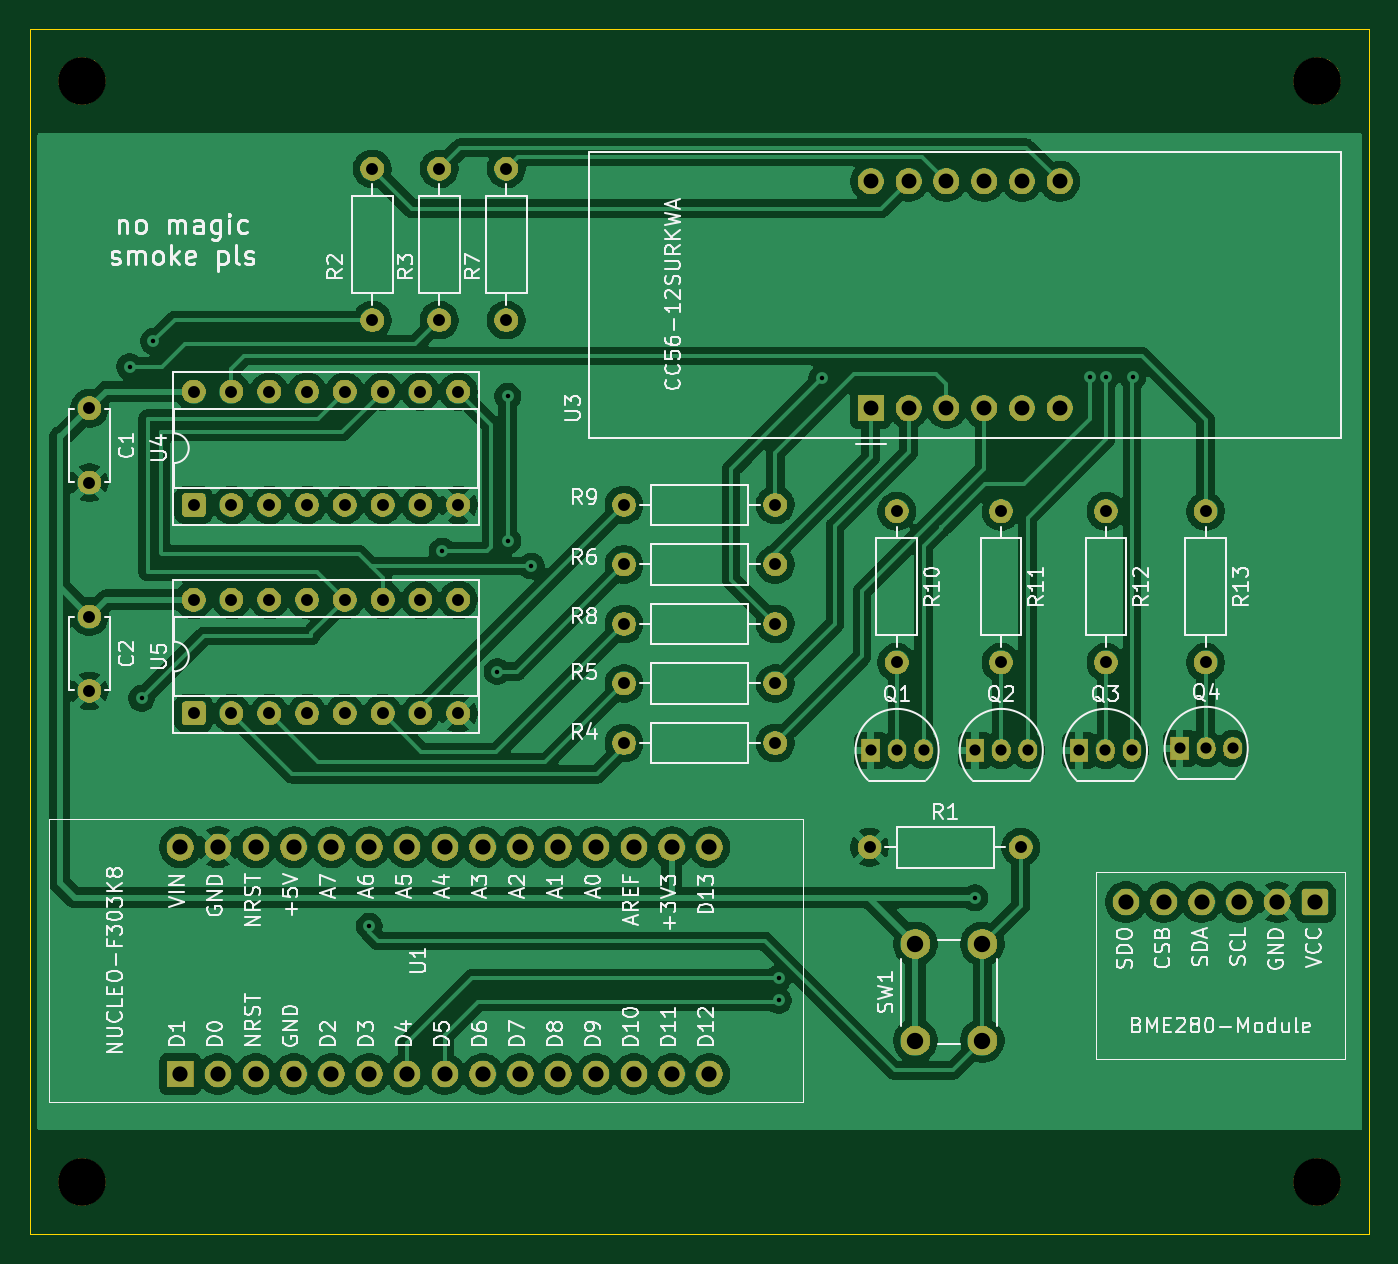
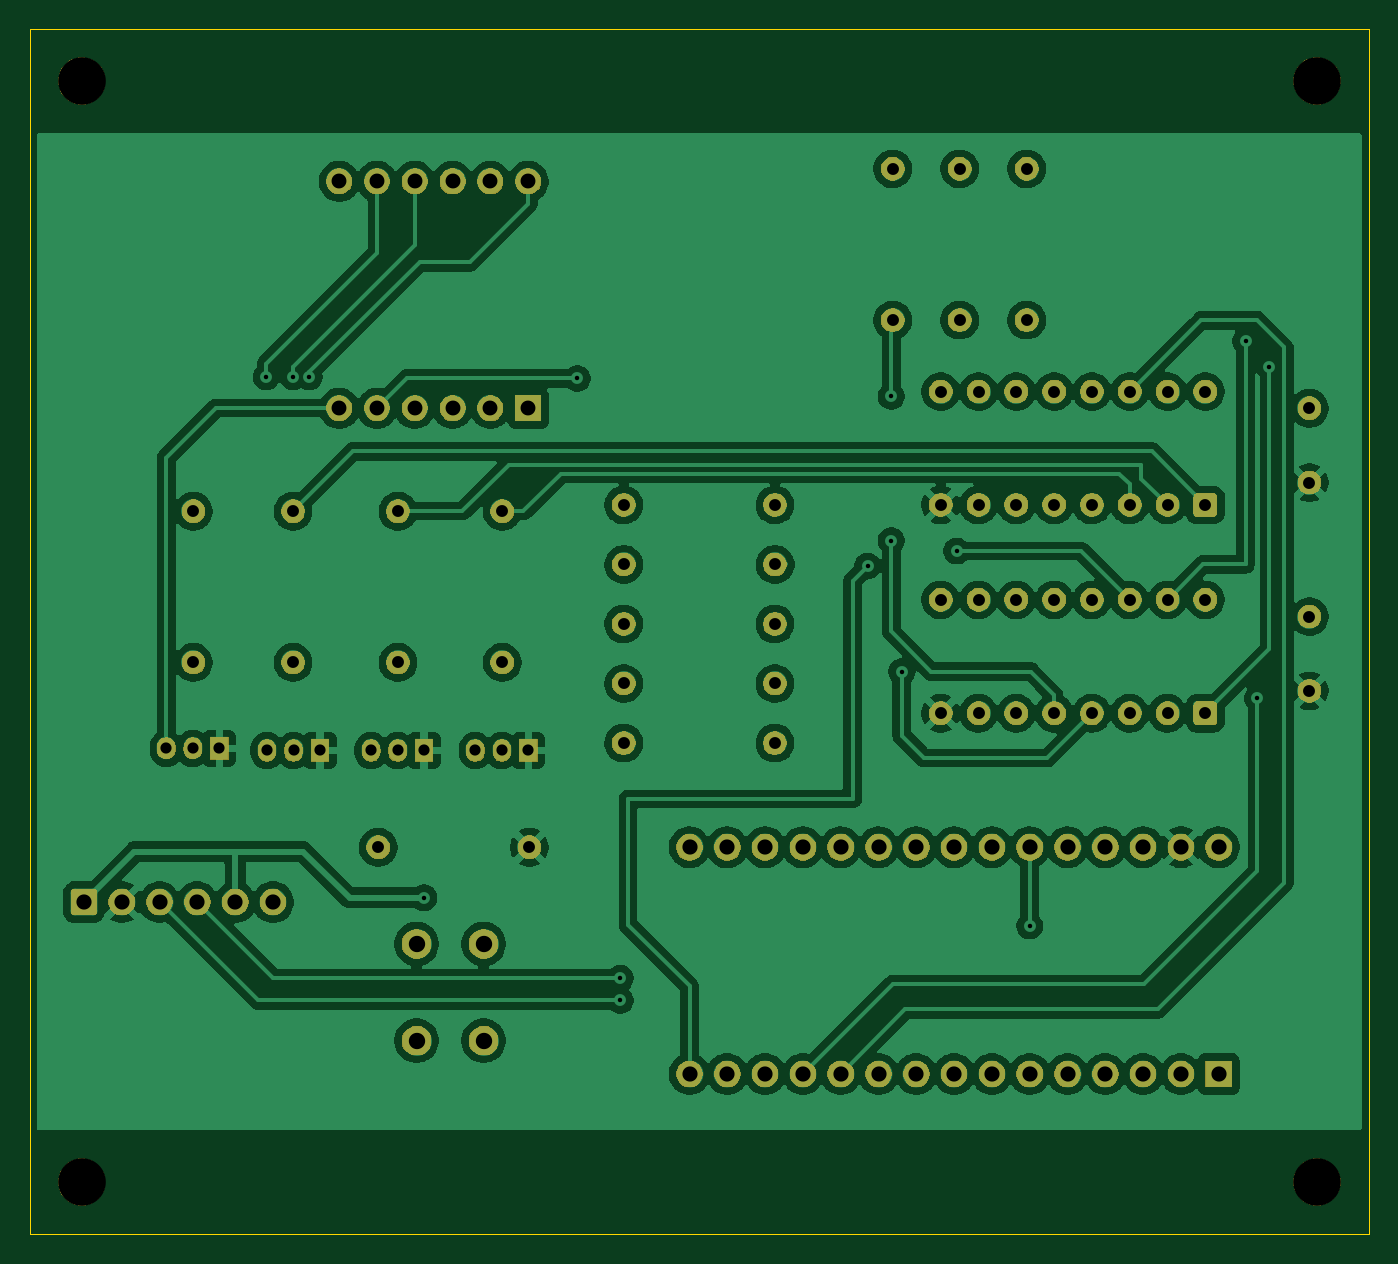
Circuit board: 11 layer files. Board 90.0 x 81.0 mm.
- bottom_mask: STM32_Environmental_Monitor_PCB-B_Mask.gbs (112509 bytes)
- paste: STM32_Environmental_Monitor_PCB-B_Paste.gbp (476 bytes)
- bottom_silk: STM32_Environmental_Monitor_PCB-B_Silkscreen.gbo (477 bytes)
- bottom_copper: STM32_Environmental_Monitor_PCB-Back.gbl (223628 bytes)
- outline: STM32_Environmental_Monitor_PCB-Edge_Cuts.gm1 (706 bytes)
- top_mask: STM32_Environmental_Monitor_PCB-F_Mask.gts (112509 bytes)
- paste: STM32_Environmental_Monitor_PCB-F_Paste.gtp (476 bytes)
- top_silk: STM32_Environmental_Monitor_PCB-F_Silkscreen.gto (114358 bytes)
- top_copper: STM32_Environmental_Monitor_PCB-Front.gtl (206871 bytes)
- drill: STM32_Environmental_Monitor_PCB-NPTH.drl (380 bytes)
- drill: STM32_Environmental_Monitor_PCB-PTH.drl (2718 bytes)

=== bottom_mask: STM32_Environmental_Monitor_PCB-B_Mask.gbs (112509 bytes, source omitted) ===
=== paste: STM32_Environmental_Monitor_PCB-B_Paste.gbp ===
%TF.GenerationSoftware,KiCad,Pcbnew,10.0.5*%
%TF.CreationDate,2026-09-07T19:39:46-04:00*%
%TF.ProjectId,STM32_Environmental_Monitor_PCB,53544d33-325f-4456-9e76-69726f6e6d65,rev?*%
%TF.SameCoordinates,Original*%
%TF.FileFunction,Paste,Bot*%
%TF.FilePolarity,Positive*%
%FSLAX46Y46*%
G04 Gerber Fmt 4.6, Leading zero omitted, Abs format (unit mm)*
G04 Created by KiCad (PCBNEW 10.0.5) date 2026-09-07 19:39:46*
%MOMM*%
%LPD*%
G01*
G04 APERTURE LIST*
G04 APERTURE END LIST*
M02*

=== bottom_silk: STM32_Environmental_Monitor_PCB-B_Silkscreen.gbo ===
%TF.GenerationSoftware,KiCad,Pcbnew,10.0.5*%
%TF.CreationDate,2026-09-07T19:39:46-04:00*%
%TF.ProjectId,STM32_Environmental_Monitor_PCB,53544d33-325f-4456-9e76-69726f6e6d65,rev?*%
%TF.SameCoordinates,Original*%
%TF.FileFunction,Legend,Bot*%
%TF.FilePolarity,Positive*%
%FSLAX46Y46*%
G04 Gerber Fmt 4.6, Leading zero omitted, Abs format (unit mm)*
G04 Created by KiCad (PCBNEW 10.0.5) date 2026-09-07 19:39:46*
%MOMM*%
%LPD*%
G01*
G04 APERTURE LIST*
G04 APERTURE END LIST*
M02*

=== bottom_copper: STM32_Environmental_Monitor_PCB-Back.gbl (223628 bytes, source omitted) ===
=== outline: STM32_Environmental_Monitor_PCB-Edge_Cuts.gm1 ===
%TF.GenerationSoftware,KiCad,Pcbnew,10.0.5*%
%TF.CreationDate,2026-09-07T19:39:46-04:00*%
%TF.ProjectId,STM32_Environmental_Monitor_PCB,53544d33-325f-4456-9e76-69726f6e6d65,rev?*%
%TF.SameCoordinates,Original*%
%TF.FileFunction,Profile,NP*%
%FSLAX46Y46*%
G04 Gerber Fmt 4.6, Leading zero omitted, Abs format (unit mm)*
G04 Created by KiCad (PCBNEW 10.0.5) date 2026-09-07 19:39:46*
%MOMM*%
%LPD*%
G01*
G04 APERTURE LIST*
%TA.AperFunction,Profile*%
%ADD10C,0.050000*%
%TD*%
G04 APERTURE END LIST*
D10*
X79000000Y-81000000D02*
X169000000Y-81000000D01*
X79000000Y-162000000D02*
X79000000Y-81000000D01*
X169000000Y-81000000D02*
X169000000Y-162000000D01*
X169000000Y-162000000D02*
X79000000Y-162000000D01*
M02*

=== top_mask: STM32_Environmental_Monitor_PCB-F_Mask.gts (112509 bytes, source omitted) ===
=== paste: STM32_Environmental_Monitor_PCB-F_Paste.gtp ===
%TF.GenerationSoftware,KiCad,Pcbnew,10.0.5*%
%TF.CreationDate,2026-09-07T19:39:46-04:00*%
%TF.ProjectId,STM32_Environmental_Monitor_PCB,53544d33-325f-4456-9e76-69726f6e6d65,rev?*%
%TF.SameCoordinates,Original*%
%TF.FileFunction,Paste,Top*%
%TF.FilePolarity,Positive*%
%FSLAX46Y46*%
G04 Gerber Fmt 4.6, Leading zero omitted, Abs format (unit mm)*
G04 Created by KiCad (PCBNEW 10.0.5) date 2026-09-07 19:39:46*
%MOMM*%
%LPD*%
G01*
G04 APERTURE LIST*
G04 APERTURE END LIST*
M02*

=== top_silk: STM32_Environmental_Monitor_PCB-F_Silkscreen.gto (114358 bytes, source omitted) ===
=== top_copper: STM32_Environmental_Monitor_PCB-Front.gtl (206871 bytes, source omitted) ===
=== drill: STM32_Environmental_Monitor_PCB-NPTH.drl ===
M48
; DRILL file KiCad 10.0.5 date 2026-09-07T19:40:05
; FORMAT={-:-/ absolute / metric / decimal}
; #@! TF.CreationDate,2026-09-07T19:40:05-04:00
; #@! TF.GenerationSoftware,Kicad,Pcbnew,10.0.5
; #@! TF.FileFunction,NonPlated,1,2,NPTH
FMAT,2
METRIC
; #@! TA.AperFunction,NonPlated,NPTH,ComponentDrill
T1C3.200
%
G90
G05
T1
X82.5Y-84.5
X82.5Y-158.5
X165.5Y-84.5
X165.5Y-158.5
M30

=== drill: STM32_Environmental_Monitor_PCB-PTH.drl ===
M48
; DRILL file KiCad 10.0.5 date 2026-09-07T19:40:05
; FORMAT={-:-/ absolute / metric / decimal}
; #@! TF.CreationDate,2026-09-07T19:40:05-04:00
; #@! TF.GenerationSoftware,Kicad,Pcbnew,10.0.5
; #@! TF.FileFunction,Plated,1,2,PTH
FMAT,2
METRIC
; #@! TA.AperFunction,Plated,PTH,ViaDrill
T1C0.300
; #@! TA.AperFunction,Plated,PTH,ComponentDrill
T2C0.750
; #@! TA.AperFunction,Plated,PTH,ComponentDrill
T3C0.800
; #@! TA.AperFunction,Plated,PTH,ComponentDrill
T4C1.000
; #@! TA.AperFunction,Plated,PTH,ComponentDrill
T5C1.020
; #@! TA.AperFunction,Plated,PTH,ComponentDrill
T6C1.100
%
G90
G05
T1
X85.7Y-103.7
X86.5Y-126.0
X87.3Y-102.0
X101.8Y-141.3
X106.7Y-116.1
X110.4Y-124.2
X111.1Y-105.7
X111.1Y-115.4
X112.7Y-117.1
X129.3Y-144.8
X129.3Y-146.3
X132.2Y-104.5
X142.5Y-139.4
X150.2Y-104.4
X151.3Y-104.4
X153.1Y-104.4
T2
X135.492Y-129.5
X137.27Y-129.5
X139.048Y-129.5
X142.492Y-129.5
X144.27Y-129.5
X146.048Y-129.5
X149.492Y-129.5
X151.27Y-129.5
X153.048Y-129.5
X156.262Y-129.36
X158.04Y-129.36
X159.818Y-129.36
T3
X83.0Y-106.5
X83.0Y-111.5
X83.0Y-120.5
X83.0Y-125.5
X90.0Y-105.38
X90.0Y-113.0
X90.0Y-119.38
X90.0Y-127.0
X92.54Y-105.38
X92.54Y-113.0
X92.54Y-119.38
X92.54Y-127.0
X95.08Y-105.38
X95.08Y-113.0
X95.08Y-119.38
X95.08Y-127.0
X97.62Y-105.38
X97.62Y-113.0
X97.62Y-119.38
X97.62Y-127.0
X100.16Y-105.38
X100.16Y-113.0
X100.16Y-119.38
X100.16Y-127.0
X102.0Y-90.42
X102.0Y-100.58
X102.7Y-105.38
X102.7Y-113.0
X102.7Y-119.38
X102.7Y-127.0
X105.24Y-105.38
X105.24Y-113.0
X105.24Y-119.38
X105.24Y-127.0
X106.5Y-90.42
X106.5Y-100.58
X107.78Y-105.38
X107.78Y-113.0
X107.78Y-119.38
X107.78Y-127.0
X111.0Y-90.42
X111.0Y-100.58
X118.92Y-113.0
X118.92Y-117.0
X118.92Y-121.0
X118.92Y-125.0
X118.92Y-129.0
X129.08Y-113.0
X129.08Y-117.0
X129.08Y-121.0
X129.08Y-125.0
X129.08Y-129.0
X135.42Y-136.0
X137.25Y-113.42
X137.25Y-123.58
X144.25Y-113.42
X144.25Y-123.58
X145.58Y-136.0
X151.3Y-113.42
X151.3Y-123.58
X158.0Y-113.42
X158.0Y-123.58
T4
X135.5Y-91.26
X135.5Y-106.5
X138.04Y-91.26
X138.04Y-106.5
X140.58Y-91.26
X140.58Y-106.5
X143.12Y-91.26
X143.12Y-106.5
X145.66Y-91.26
X145.66Y-106.5
X148.2Y-91.26
X148.2Y-106.5
T5
X89.1Y-136.0
X89.1Y-151.24
X91.64Y-136.0
X91.64Y-151.24
X94.18Y-136.0
X94.18Y-151.24
X96.72Y-136.0
X96.72Y-151.24
X99.26Y-136.0
X99.26Y-151.24
X101.8Y-136.0
X101.8Y-151.24
X104.34Y-136.0
X104.34Y-151.24
X106.88Y-136.0
X106.88Y-151.24
X109.42Y-136.0
X109.42Y-151.24
X111.96Y-136.0
X111.96Y-151.24
X114.5Y-136.0
X114.5Y-151.24
X117.04Y-136.0
X117.04Y-151.24
X119.58Y-136.0
X119.58Y-151.24
X122.12Y-136.0
X122.12Y-151.24
X124.66Y-136.0
X124.66Y-151.24
X152.65Y-139.69
X155.19Y-139.69
X157.73Y-139.69
X160.27Y-139.69
X162.81Y-139.69
X165.35Y-139.69
T6
X138.5Y-142.5
X138.5Y-149.0
X143.0Y-142.5
X143.0Y-149.0
M30
